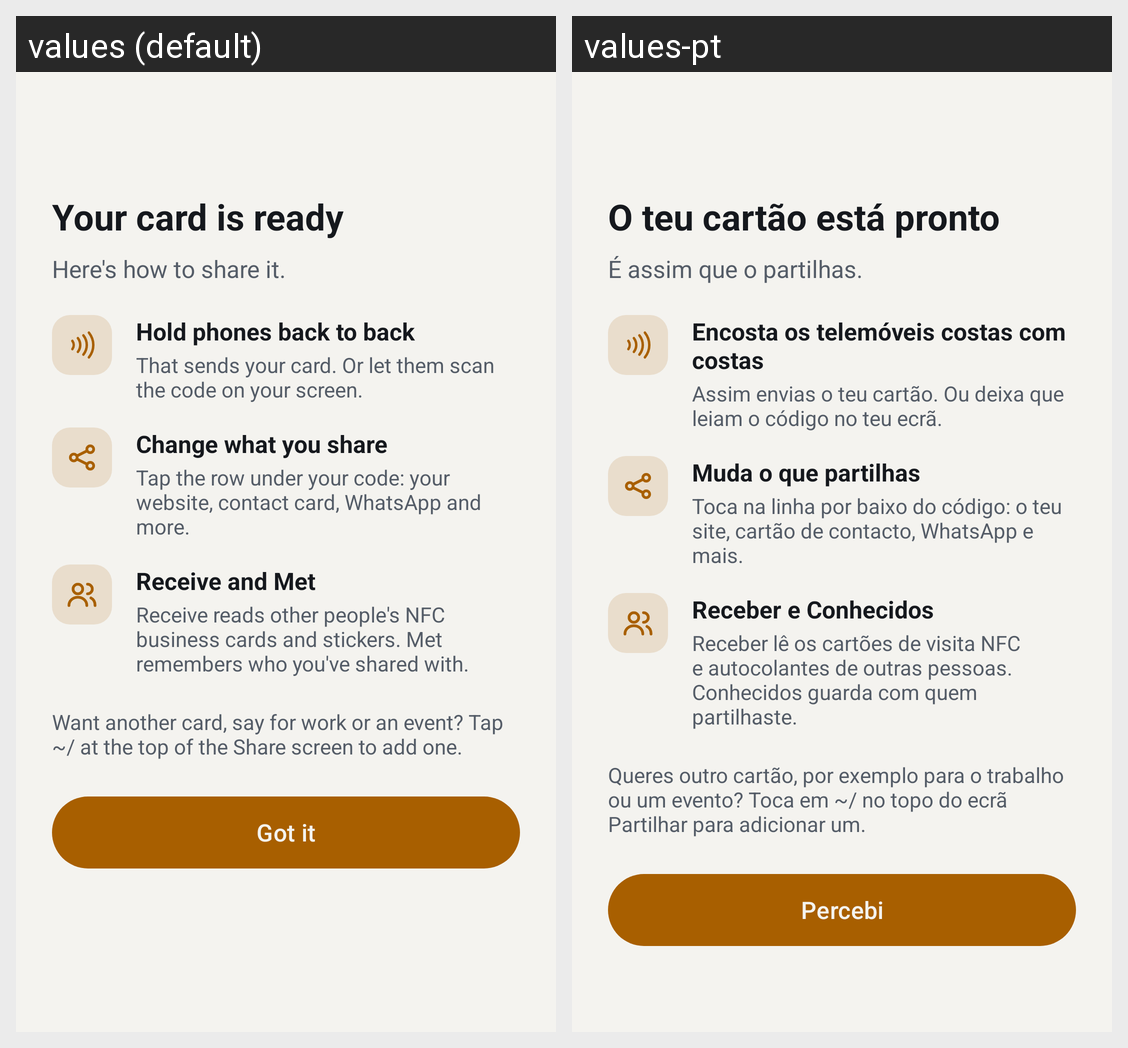

The Android screen above is rendered under two locales of the same app. Produce the string resources it draws, with the default and per-locale values.
Android screen res/layout/sheet_ready.xml rendered under 2 locales, left to right: values (default), values-pt. Device: Nexus 5 (rendered at 1080×1920; each locale shown at half size, 540×960, under a caption strip naming it); theme Theme.Tilde.
Strings drawn on this screen, with the default value and each locale's value (text and hints the layout hard-codes, and strings that could not be matched under every locale, appear in the picture but are not listed):

ready_title
  values: Your card is ready
  values-pt: O teu cartão está pronto

ready_body
  values: Here's how to share it.
  values-pt: É assim que o partilhas.

ready_tap_title
  values: Hold phones back to back
  values-pt: Encosta os telemóveis costas com costas

ready_tap_detail
  values: That sends your card. Or let them scan the code on your screen.
  values-pt: Assim envias o teu cartão. Ou deixa que leiam o código no teu ecrã.

ready_switch_title
  values: Change what you share
  values-pt: Muda o que partilhas

ready_switch_detail
  values: Tap the row under your code: your website, contact card, WhatsApp and more.
  values-pt: Toca na linha por baixo do código: o teu site, cartão de contacto, WhatsApp e mais.

ready_tabs_title
  values: Receive and Met
  values-pt: Receber e Conhecidos

ready_tabs_detail
  values: Receive reads other people's NFC business cards and stickers. Met remembers who you've shared with.
  values-pt: Receber lê os cartões de visita NFC e autocolantes de outras pessoas. Conhecidos guarda com quem partilhaste.

ready_more_cards
  values: Want another card, say for work or an event? Tap ~/ at the top of the Share screen to add one.
  values-pt: Queres outro cartão, por exemplo para o trabalho ou um evento? Toca em ~/ no topo do ecrã Partilhar para adicionar um.

ready_done
  values: Got it
  values-pt: Percebi
